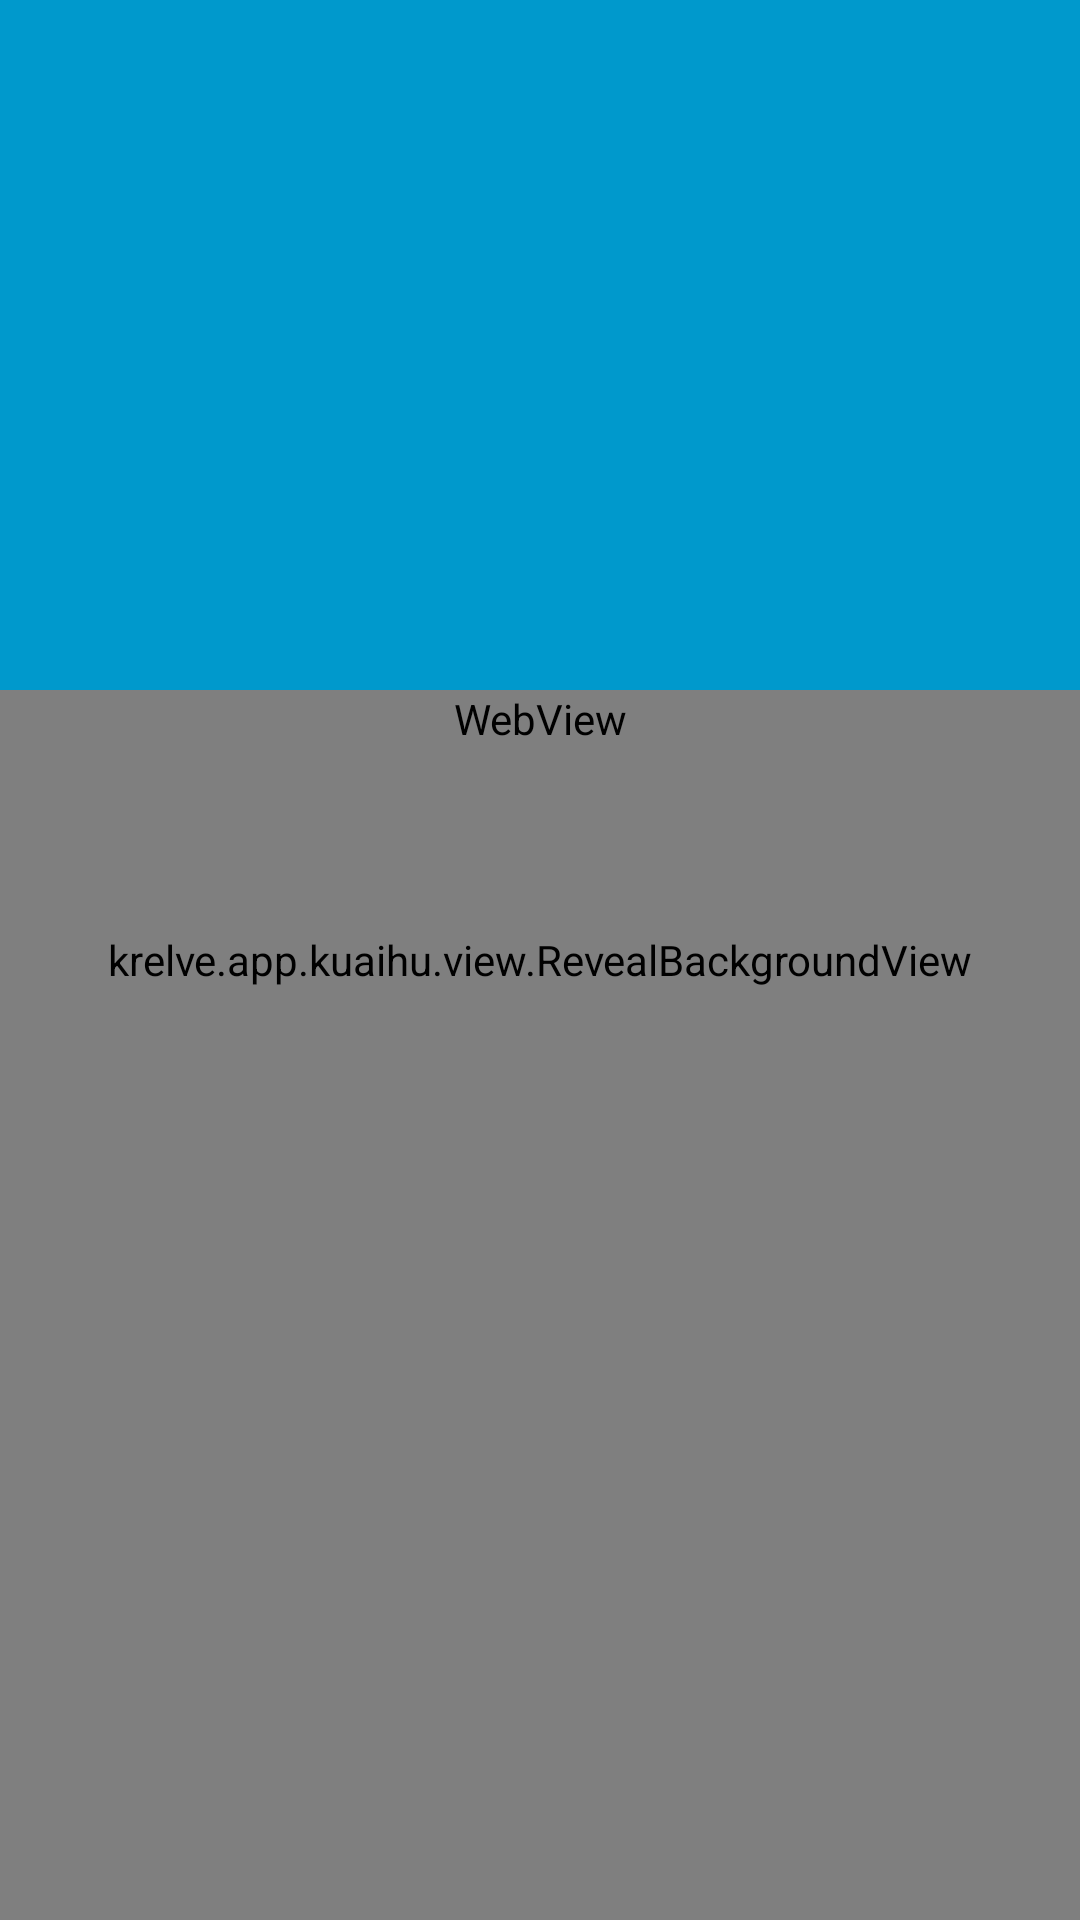

Layout XML and referenced resources for this Android screen:
<!-- AndroidManifest.xml: application theme AppTheme -->
<!-- res/layout/latest_content_layout.xml -->
<?xml version="1.0" encoding="utf-8"?>
<android.support.design.widget.CoordinatorLayout xmlns:android="http://schemas.android.com/apk/res/android"
    xmlns:app="http://schemas.android.com/apk/res-auto"
    android:id="@+id/coordinatorLayout"
    android:layout_width="match_parent"
    android:layout_height="match_parent"
    android:fitsSystemWindows="true">

    <krelve.app.kuaihu.view.RevealBackgroundView
        android:id="@+id/revealBackgroundView"
        android:layout_width="match_parent"
        android:layout_height="match_parent" />


    <android.support.design.widget.AppBarLayout
        android:id="@+id/app_bar_layout"
        android:layout_width="match_parent"
        android:layout_height="230dp"
        android:fitsSystemWindows="true"
        app:popupTheme="@style/ThemeOverlay.AppCompat.Light"
        app:theme="@style/ThemeOverlay.AppCompat.Dark.ActionBar">

        <android.support.design.widget.CollapsingToolbarLayout
            android:id="@+id/collapsing_toolbar_layout"
            android:layout_width="match_parent"
            android:layout_height="match_parent"
            android:fitsSystemWindows="true"
            app:collapsedTitleTextAppearance="@style/MyToolbarTextStyle"
            app:contentScrim="?attr/colorPrimaryDark"
            app:expandedTitleMarginStart="5dp"
            app:expandedTitleTextAppearance="@style/MyToolbarTextStyle"
            app:layout_scrollFlags="scroll|exitUntilCollapsed">

            <ImageView
                android:id="@+id/iv"
                android:layout_width="match_parent"
                android:layout_height="match_parent"
                android:fitsSystemWindows="true"
                android:scaleType="centerCrop"
                app:layout_collapseMode="parallax"
                app:layout_collapseParallaxMultiplier="0.7" />

            <android.support.v7.widget.Toolbar
                android:id="@+id/toolbar"
                android:layout_width="match_parent"
                android:layout_height="?attr/actionBarSize"
                app:layout_collapseMode="pin" />
        </android.support.design.widget.CollapsingToolbarLayout>
    </android.support.design.widget.AppBarLayout>

    <android.support.v4.widget.NestedScrollView
        android:layout_width="match_parent"
        android:layout_height="match_parent"
        android:scrollbars="vertical"
        app:layout_behavior="@string/appbar_scrolling_view_behavior">


        <WebView
            android:id="@+id/webview"
            android:layout_width="match_parent"
            android:layout_height="match_parent"></WebView>
    </android.support.v4.widget.NestedScrollView>
</android.support.design.widget.CoordinatorLayout>
<!-- resources referenced by this layout -->
<resources>
  <style name="MyToolbarTextStyle" parent="@android:style/TextAppearance.DeviceDefault">
          <item name="android:textSize">20sp</item>
      </style>
  <style name="AppTheme" parent="AppBaseTheme">
          
      </style>
  <style name="AppBaseTheme" parent="Theme.AppCompat.Light.NoActionBar">
          
          
          
          
          <item name="colorPrimary">@android:color/holo_blue_dark</item>
          <item name="colorPrimaryDark">@android:color/holo_blue_dark</item>
          <item name="colorAccent">@android:color/holo_green_light</item>
          
          <item name="android:textColorPrimary">@android:color/white</item>
  
      </style>
</resources>
